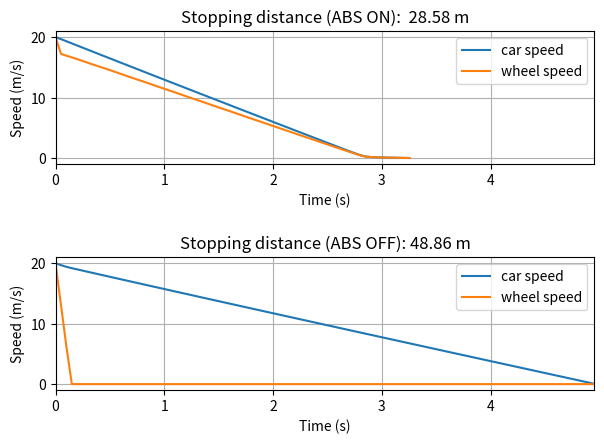
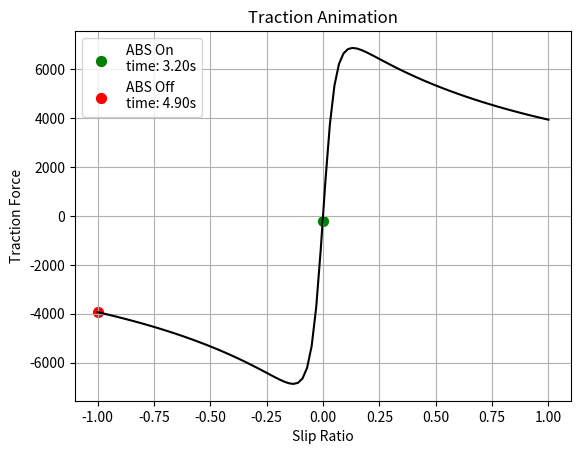

Write the Python code that produced these figures, in order.
import numpy as np
import matplotlib.pyplot as plt
from dataclasses import dataclass
from scipy.integrate import solve_ivp
import time

@dataclass
class Params:
    # Time
    dt: float = 0.1
    t0: float = 0
    tf: float = 50

    # Constants
    m: float = 1000 # kg
    g: float = 9.81 # m/s^2
    radius: float = 0.3 # m
    b: float = 0.01 # kg*m^2 / s
    J: float = 0.5 # kg*m^2
    rho: float = 1.293 #kg*m^-3
    Af: float = 2.5 # m^2
    Cd: float = 0.25
    Crr: float = 0.01
    mu : float = 0.7
    etta: float = 4 # drivetrain from motor to wheels
    T_min: float = -200
    theta: float = 0

    # Pacejka Params
    B: float = 10
    C: float = 2
    E: float = 0.8

    # Tunable Params
    v0: float = 20 # m/s
    epsilon: float = 0.02
    Kp: float = 300 #300
    Ki: float = 20 #20
    Kd: float = 1 #1
    Kff: float = 0.7 #0.7

class ABS:
    
    def __init__(self, params = Params()):
        # imported constants
        self.dt = params.dt
        self.t0 = params.t0
        self.tf = params.tf

        self.m = params.m
        self.g = params.g
        self.radius = params.radius
        self.b = params.b
        self.J = params.J
        self.rho = params.rho
        self.Af = params.Af
        self.Cd = params.Cd
        self.Crr = params.Crr
        self.mu = params.mu
        self.etta = params.etta
        self.T_min = params.T_min
        self.theta = params.theta

        self.B = params.B
        self.C = params.C
        self.E = params.E

        self.epsilon = params.epsilon
        self.Kp = params.Kp
        self.Ki = params.Ki
        self.Kd = params.Kd
        self.Kff = params.Kff

        # stored values
        self.error_prev = 0
        self.error_sum = 0
        self.sigma_prev = 0

        self.T_motor = 0

        v0 = params.v0
        omega0 = v0/self.radius
        self.init = np.array([v0, omega0])

    # Forces
    def F_aero(self, v):
        return 0.5 * self.rho * self.Cd * self.Af * v**2
    
    def Fz(self, theta):
        return self.m * self.g * np.cos(theta)
    
    def Frr(self, v_wheel, theta):
        k = 5
        Fz = self.Fz(theta)
        return self.Crr * Fz * np.tanh(k * v_wheel)
    
    def sigma(self, v, v_wheel):
        if v > 0:
            return (v_wheel - v)/v
        else:
            return 0
        
    def Fx(self, sigma, theta):
        D = self.mu * self.Fz(theta)
        Fx = D * np.sin(self.C * np.arctan(self.B * sigma - self.E * (self.B * sigma - np.arctan(self.B * sigma))))
        return Fx
    
    # Torques
    def Tf(self, omega):
        return self.b * omega
    
    def T_brake_abs(self, v, v_wheel, v_wheel_ref, sigma):
        if v > 0 and v_wheel > 0:
            T_pid = self.PID(v_wheel, v_wheel_ref)
            T_ff = self.Kff * (sigma - self.sigma_prev)/self.dt
            T_total = T_pid + T_ff
            return max(self.T_min, T_total)
        else:
            return 0
    
    def T_brake_input(self, v, v_wheel, v_wheel_ref):
        if v > 0 and v_wheel > 0:
            return self.T_min
        else:
            return 0
    
    def T_rr(self, v_wheel, theta):
        return self.Frr(v_wheel, theta) * self.radius
    
    # Dynamics
    def dynamics_abs(self, t, states):
        v = states[0]
        omega = states[1]

        v_wheel = omega*self.radius
        sigma = self.sigma(v, v_wheel)
        v_wheel_ref = self.v_wheel_ref(v, self.theta)

        F_aero = self.F_aero(v)
        Fz = self.Fz(self.theta)
        Frr = self.Frr(v_wheel, self.theta)
        Fx = self.Fx(sigma, self.theta)

        Tf = self.Tf(omega)
        T_rr = self.T_rr(v_wheel, self.theta)
        T_brake = self.T_brake_abs(v, v_wheel, v_wheel_ref, sigma)

        F_long = -F_aero - Frr + Fx
        T_net = -Tf + T_brake - T_rr

        return np.array([F_long/self.m, T_net/self.J])
    
    def dynamics(self, t, states):
        v = states[0]
        omega = states[1]
        # self.theta = np.random.uniform(-np.pi/10, np.pi/10)

        v_wheel = omega*self.radius
        sigma = self.sigma(v, v_wheel)
        v_wheel_ref = self.v_wheel_ref(v, self.theta)

        F_aero = self.F_aero(v)
        Fz = self.Fz(self.theta)
        Frr = self.Frr(v_wheel, self.theta)
        Fx = self.Fx(sigma, self.theta)

        Tf = self.Tf(omega)
        T_rr = self.T_rr(v_wheel, self.theta)
        T_brake = self.T_brake_input(v, v_wheel, v_wheel_ref)

        F_long = -F_aero - Frr + Fx
        T_net = -Tf + T_brake - T_rr

        return np.array([F_long/self.m, T_net/self.J])

    # Helper Functions
    def sigma_min(self, theta):
        sigma = np.linspace(-1, 1, 1000)
        D = self.mu * self.Fz(theta)

        Fx = D * np.sin(self.C * np.arctan(self.B * sigma - self.E * (self.B * sigma - np.arctan(self.B * sigma))))
        sigma_min = sigma[np.argmin(Fx)]

        return sigma_min

    def v_wheel_ref(self, v, theta):
        sigma_des = self.sigma_min(theta)
        return v*(1 + sigma_des)

    def PID(self, v_wheel, v_wheel_ref):
        error = v_wheel_ref - v_wheel
        u = self.Kp*error +self.Ki*self.error_sum*self.dt + self.Kd*(error - self.error_prev)/self.dt
        self.error_prev = error
        self.error_sum += error
        return u
    
    # Main Function
    def step(self, abs):
    
        t_eval = np.linspace(self.t0, self.tf, 1000)

        def stop_event(t, y):
            return y[0]
        stop_event.terminal = True
        stop_event.direction = -1

        if abs == 'ON':
            sol = solve_ivp(self.dynamics_abs, [self.t0, self.tf], self.init, t_eval = t_eval, events = stop_event)
            t = sol.t
            y = sol.y

            return(t, y)
        elif abs == 'OFF':
            sol = solve_ivp(self.dynamics, [self.t0, self.tf], self.init, t_eval = t_eval, events = stop_event)
            t = sol.t
            y = sol.y

            return(t, y)
    
if __name__ == "__main__":
    params = Params()
    abs = ABS(params)

    t_abs, y_abs = abs.step('ON')
    t_off, y_off = abs.step('OFF')
    t_max = max(t_abs[-1], t_off[-1])

    v_abs = y_abs[0]
    v_wheel_abs = y_abs[1] * abs.radius

    v_off = y_off[0]
    v_wheel_off = y_off[1] * abs.radius

    sigma_abs = (v_wheel_abs - v_abs)/v_abs
    sigma_off = (v_wheel_off - v_off)/v_off

    sigma_abs = np.clip(sigma_abs, -1.0, 1.0)
    sigma_off = np.clip(sigma_off, -1.0, 1.0)


    x_abs = np.trapz(y_abs[0], t_abs)
    x_off = np.trapz(y_off[0], t_off)

    sigma = np.linspace(-1, 1, 100)
    Fx = abs.Fx(sigma, 0)

    fig, ax = plt.subplots(2, 1)
    ax[0].plot(t_abs, v_abs, label='car speed')
    ax[0].plot(t_abs, v_wheel_abs, label='wheel speed')
    ax[0].set_title(f'Stopping distance (ABS ON):  {x_abs:.2f} m')
    ax[0].set_xlabel('Time (s)')
    ax[0].set_ylabel('Speed (m/s)')
    ax[0].set_xlim([0, t_max])
    ax[0].grid()
    ax[0].legend()

    ax[1].plot(t_off, v_off, label='car speed')
    ax[1].plot(t_off, v_wheel_off, label='wheel speed')
    ax[1].set_title(f'Stopping distance (ABS OFF): {x_off:.2f} m')
    ax[1].set_xlabel('Time (s)')
    ax[1].set_ylabel('Speed (m/s)')
    ax[1].grid()
    ax[1].set_xlim([0, t_max])
    ax[1].legend()

    plt.tight_layout(pad=2.0)

    fig_p, ax_p = plt.subplots()
    plt.ion()
    ax_p.plot(sigma, Fx, color='black')
    ax_p.set_title('Traction Animation')
    ax_p.set_xlabel('Slip Ratio')
    ax_p.set_ylabel('Traction Force')
    ax_p.grid()
    point_off = ax_p.scatter(0, 0, color='red', s=50)
    point_abs = ax_p.scatter(0, 0, color='green', s=50)  

    for k in range(max(len(v_off), len(v_abs))):
        if k < len(v_off) - 1 and k < len(sigma_off) - 1 and k < len(t_off) - 1:
            if v_off[k] > 0:
                Fx_off = abs.Fx(sigma_off[k], 0)
                point_off.remove()
                point_off = ax_p.scatter(sigma_off[k], Fx_off, color='red', s=50, label=f'ABS Off\ntime: {t_off[k]:.2f}s')

        if k < len(v_abs) - 1 and k < len(sigma_abs) - 1 and k < len(t_abs) - 1:
            if v_abs[k] > 0:
                Fx_abs = abs.Fx(sigma_abs[k], 0)
                point_abs.remove()
                point_abs = ax_p.scatter(sigma_abs[k], Fx_abs, color='green', s=50, label=f'ABS On\ntime: {t_abs[k]:.2f}s')
        ax_p.legend()
        plt.pause(0.001)

    plt.ioff()
    plt.show()